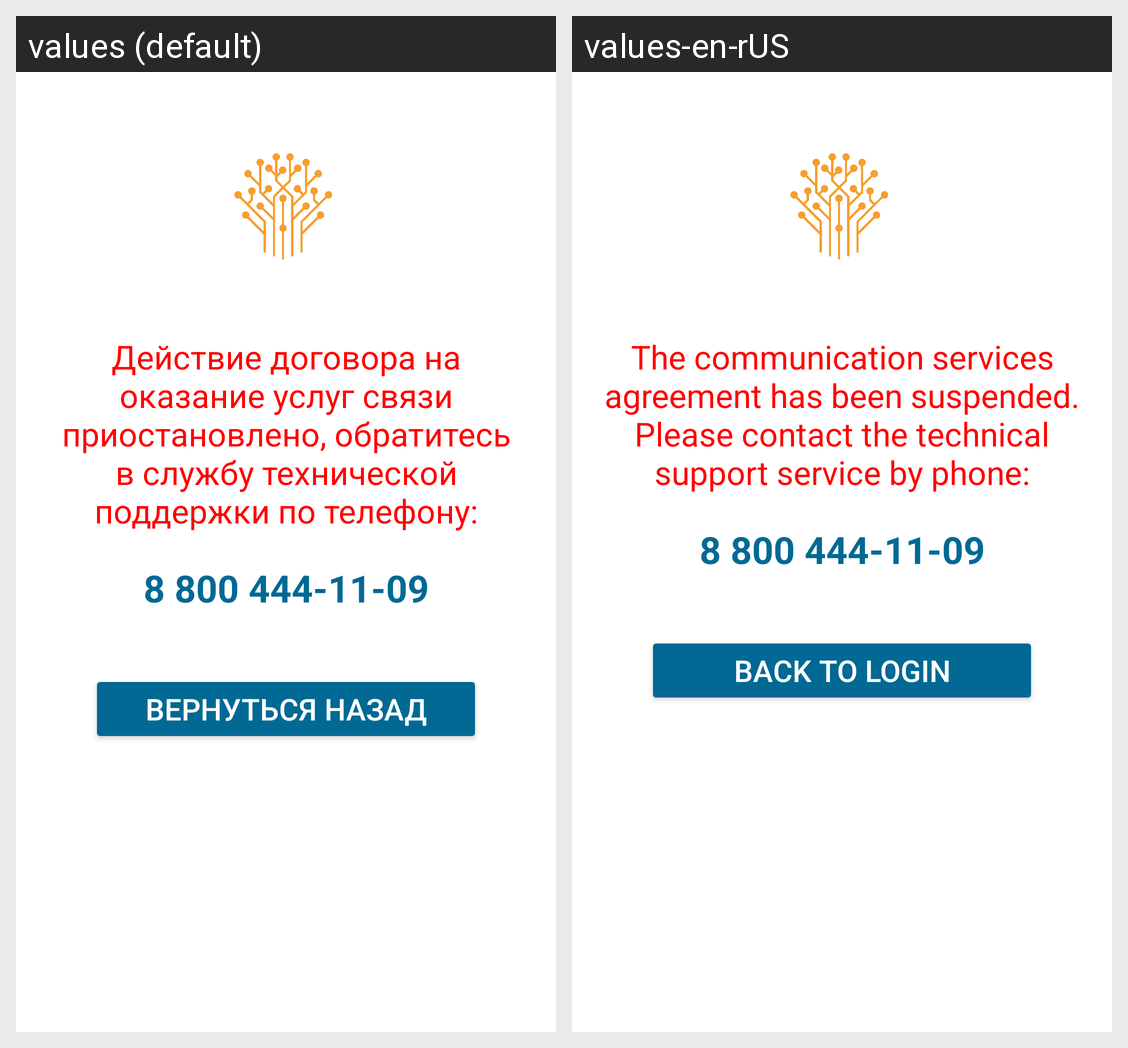

Locale-by-locale string values for the Android screen shown in this grid:
Android screen res/layout/activity_pause_contract.xml rendered under 2 locales, left to right: values (default), values-en-rUS. Device: Nexus 5 (rendered at 1080×1920; each locale shown at half size, 540×960, under a caption strip naming it); theme Theme.bsconnect.
Strings drawn on this screen, with the default value and each locale's value (text and hints the layout hard-codes, and strings that could not be matched under every locale, appear in the picture but are not listed):

PauseContractMessage
  values: Действие договора на оказание услуг связи приостановлено, обратитесь в службу технической поддержки по телефону:
  values-en-rUS: The communication services agreement has been suspended. Please contact the technical support service by phone:

SupportPhoneNumber
  values: 8 800 444-11-09
  values-en-rUS: 8 800 444-11-09  [not translated; the default value is used]

BackButtonText
  values: ВЕРНУТЬСЯ НАЗАД
  values-en-rUS: BACK TO LOGIN
